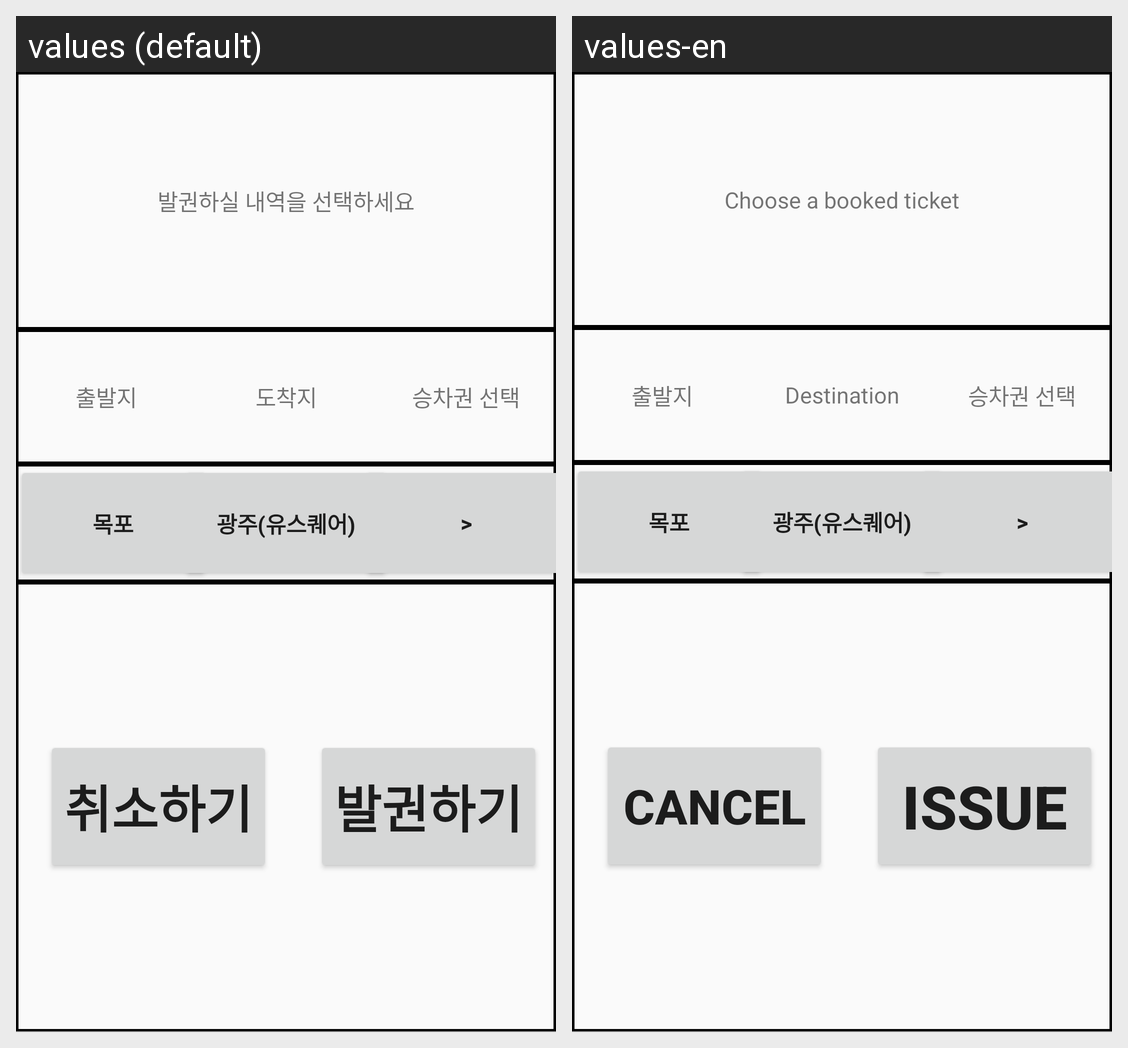

Translations of the strings shown on this Android screen, per locale in the grid:
Android screen res/layout/activity_kiosk14_reserved_1.xml rendered under 2 locales, left to right: values (default), values-en. Device: Nexus 5 (rendered at 1080×1920; each locale shown at half size, 540×960, under a caption strip naming it); theme Theme.Kiosk.
Strings drawn on this screen, with the default value and each locale's value (text and hints the layout hard-codes, and strings that could not be matched under every locale, appear in the picture but are not listed):

bus_chooseticket
  values: 발권하실 내역을 선택하세요
  values-en: Choose a booked ticket

bus_destination
  values: 도착지
  values-en: Destination

b_cancel
  values: 취소하기
  values-en: Cancel

bus_issue
  values: 발권하기
  values-en: Issue
